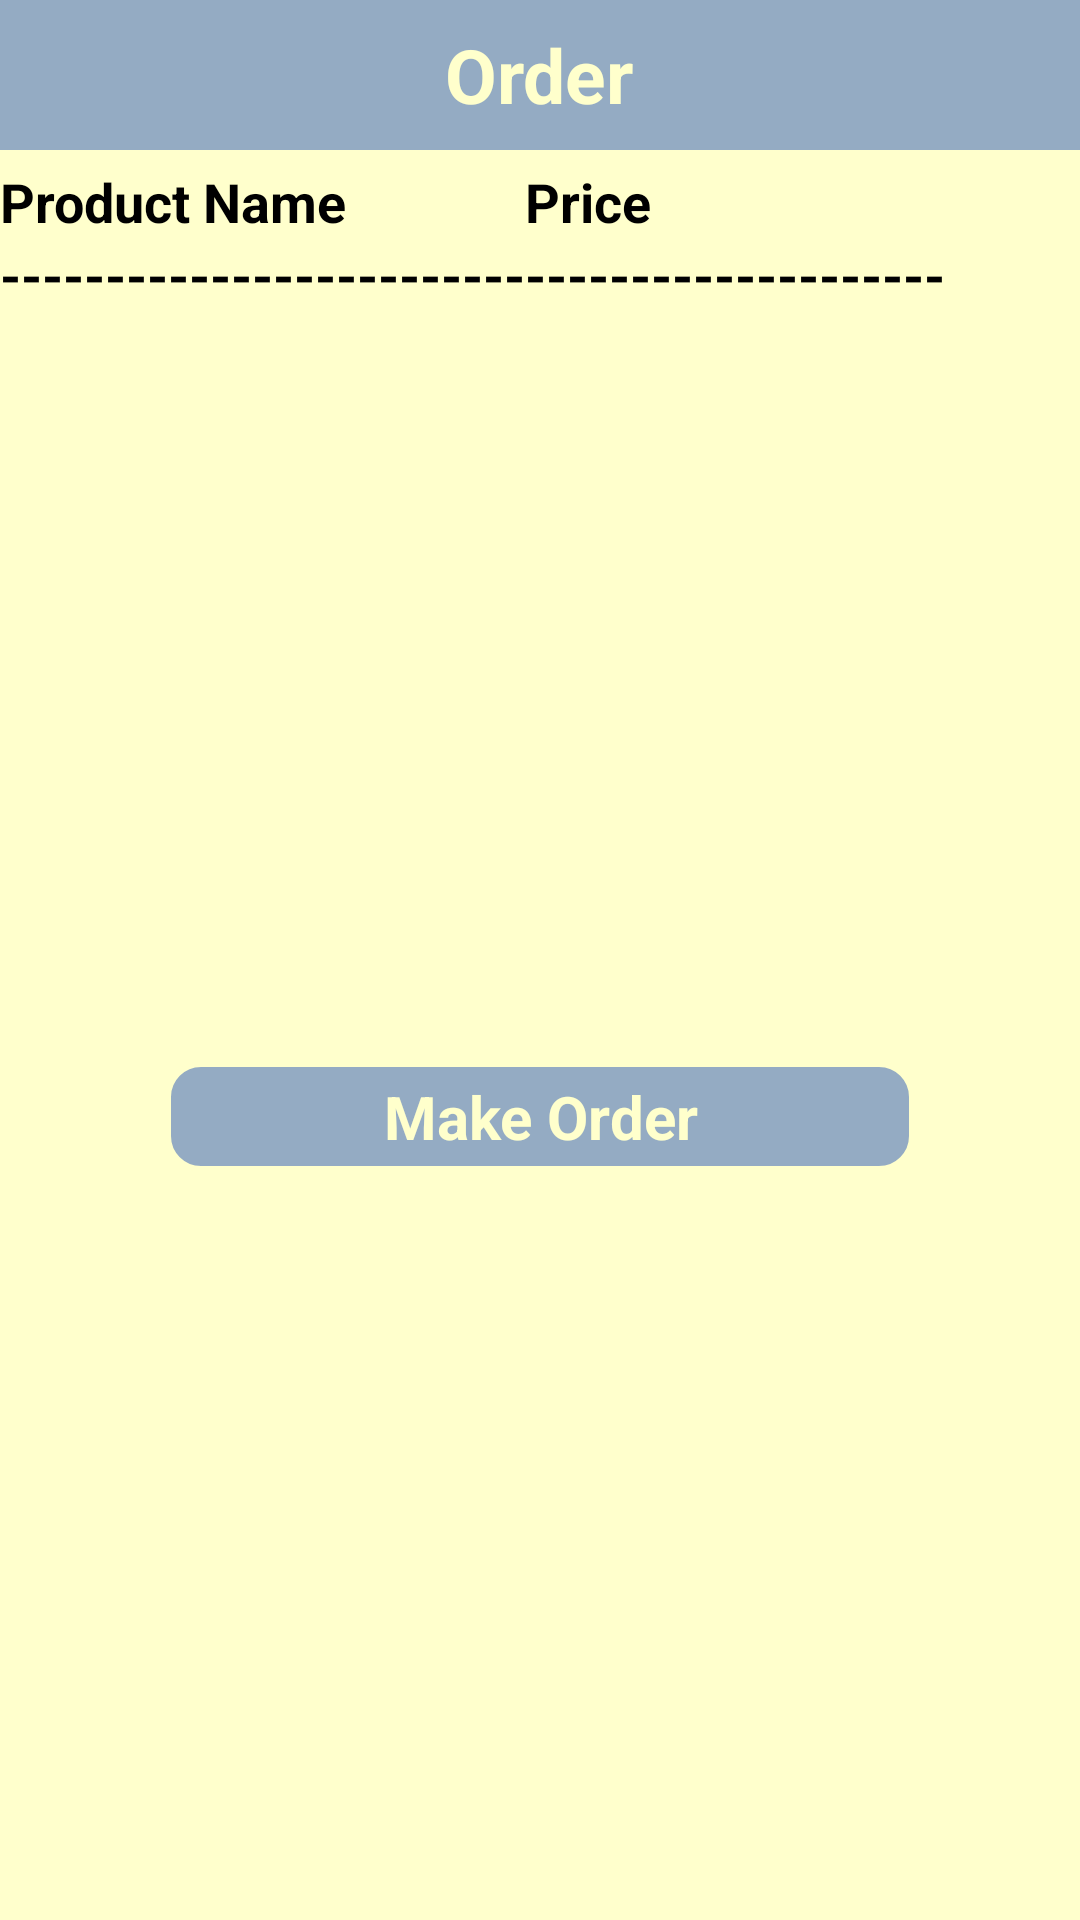

This screen was rendered from an Android layout file. Write that file and the resources it references.
<!-- AndroidManifest.xml: application theme AppTheme -->
<!-- res/layout/order.xml -->
<?xml version="1.0" encoding="utf-8"?>
<RelativeLayout xmlns:android="http://schemas.android.com/apk/res/android"
    android:layout_width="match_parent"
    android:layout_height="match_parent" 
     android:background="@color/back_color"
    android:gravity="top" >
    <RelativeLayout
        android:id="@+id/relativeLayout1"
        android:layout_width="match_parent"
        android:layout_height="50dp"
        android:layout_alignParentLeft="true"
        android:layout_alignParentRight="true"
        android:layout_alignParentTop="true"
        android:background="@color/front_color" >

        <TextView
            android:id="@+id/textView1"
            android:layout_width="wrap_content"
            android:layout_height="wrap_content"
            android:layout_centerHorizontal="true"
            android:layout_centerVertical="true"
            android:text="Order"
            android:textAppearance="?android:attr/textAppearanceLarge"
            android:textColor="@color/back_color"
            android:textSize="25dp"
            android:textStyle="bold" />
    </RelativeLayout>

    <TextView
        android:id="@+id/textView2"
        android:textColor="@android:color/black"
        android:textStyle="bold"
        android:layout_width="175dp"
        android:layout_height="wrap_content"
        android:layout_alignParentLeft="true"
        android:layout_below="@+id/relativeLayout1"
        android:layout_marginTop="5dp"
        android:text="Product Name"
        android:textAppearance="?android:attr/textAppearanceMedium" />

    <TextView
        android:id="@+id/textView3"
        android:textColor="@android:color/black"
        android:textStyle="bold"
        android:layout_width="100dp"
        android:layout_height="wrap_content"
        android:layout_alignBaseline="@+id/textView2"
        android:layout_alignBottom="@+id/textView2"
        android:layout_toRightOf="@+id/textView2"
        android:text="Price"
        android:textAppearance="?android:attr/textAppearanceMedium" />

    <TextView
        android:id="@+id/textView4"
        android:layout_width="wrap_content"
        android:layout_height="wrap_content"
        android:layout_alignParentLeft="true"
        android:layout_alignParentRight="true"
        android:layout_below="@+id/textView2"
        android:text="---------------------------------------------"
        android:textAppearance="?android:attr/textAppearanceMedium"
        android:textStyle="bold" />

    <ListView
        android:id="@+id/listView1"
        android:layout_width="match_parent"
        android:layout_height="250dp"
        android:layout_below="@+id/textView4"
        android:layout_centerHorizontal="true" >

    </ListView>

    <Button
        android:id="@+id/button1"
        android:layout_width="250dp"
        android:layout_height="wrap_content"
        android:layout_below="@+id/listView1"
        android:layout_centerHorizontal="true"
        android:text="Make Order" 
        android:background="@drawable/arc_detail"
        android:textSize="20dp"
        android:textColor="@color/back_color"
        android:textStyle="bold"/>

</RelativeLayout>
<!-- resources referenced by this layout -->
<resources>
  <color name="back_color">#ffffcc</color>
  <color name="front_color">#94ABC3</color>
  <!-- drawable arc_detail (drawable) -->
  <?xml version="1.0" encoding="utf-8"?>
  <shape
      xmlns:android="http://schemas.android.com/apk/res/android"
      android:shape="rectangle"   >
  
      <solid
          android:color="#94ABC3" >
      </solid>
  
      <stroke
          android:width="2dp"
          android:color="#ffffcc" >
      </stroke>
  
      <padding
          android:left="5dp"
          android:top="5dp"
          android:right="5dp"
          android:bottom="5dp"    >
      </padding>
  
      <corners
          android:radius="11dp"   >
      </corners>
  
  </shape>
  <style name="AppTheme" parent="AppBaseTheme">
          
      </style>
  <style name="AppBaseTheme" parent="android:Theme.Light">
          
      </style>
</resources>
